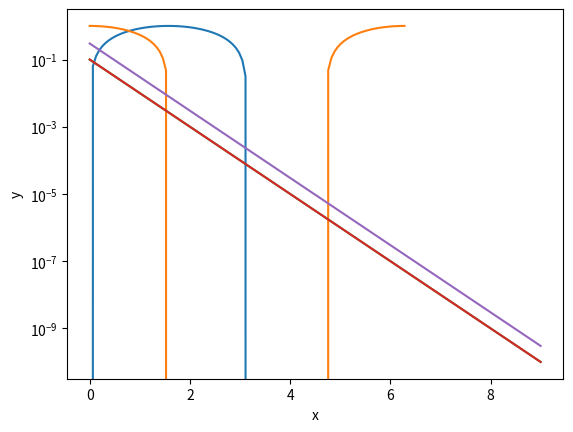

Source code (Python):
import numpy as np 
import matplotlib.pyplot as plt

x = [1,2,3]
3*x

#When you multiple a vector by 3, it duplicates the elements in a vectro 3 times. 

y=np.array([1,2,3])
3*y

#Multiplying an array by 3 multiplies all the elements within the array by 3. 

print('this is 3y',3*y)

X = np.linspace(0,2 * np.pi,100)
Ya = np.sin(X)
Yb = np.cos(X)

plt.plot(X,Ya)
plt.plot(X,Yb)
#plt.show()

print(X.size)

#The size of X is 100. np.linspace(x,y,z) breaks up the range between x and y with z points. 

plt.xlabel('x')
plt.ylabel('y')
plt.show()

## Exercises 

#Exercise 1 

x = np.linspace(0,10,10)
y = np.arange(0,10,1)

print(len(x))
print(len(y))

#Exercise 2

print(x[:3])

#Exercise 3

print('the first three entries of x are', x[:3])

#Exercise 4

w = 10**(-np.linspace(1,10,10))
print(w)
xtoo = np.arange(0,len(w),1)

plt.semilogy(xtoo,w)
plt.xlabel('x')
plt.ylabel('y')
plt.show()

#Exercise 5 

s = 3*w
plt.semilogy(xtoo,w)
plt.semilogy(xtoo,s)
plt.xlabel('x')
plt.ylabel('y')

#Exercise 6 

plt.savefig('Exercise5')
plt.show()

#Practical Code Design 
#Sample Code
import numpy as np
import numpy.linalg as la
import math

def dotProduct(x,y,n):
    # Computes the dot product of the n x 1 vectors x and y
    dp = 0.
    for j in range(n):
        dp = dp + x[j]*y[j]
    return dp

def driver():
    n = 100
    x = np.linspace(0,np.pi,n)
    # this is a function handle. You can use it to define
    # functions instead of using a subroutine like you
    # have to in a true low level language.
    
    f = lambda x: x**2 + 4*x + 2*np.exp(x)
    g = lambda x: 6*x**3 + 2*np.sin(x)
    y = f(x)
    print(y)
    w = g(x)
    print(w)
    # evaluate the dot product of y and w
    dp = dotProduct(y,w,n)
    # print the output
    print('the dot product is : ', dp)
    return

driver()

#4.2.1
def dotProduct(x,y,n):
    # Computes the dot product of the n x 1 vectors x and y
    dp = 0.
    for j in range(n):
        dp = dp + x[j]*y[j]
    return dp

vector1 = np.array([1, 0])
vector2 = np.array([0, 1])
n = len(vector1)
result = dotProduct(vector1, vector2, n)
print(result)

#4.2.2
def dotProduct(x,y,n):
    # Computes the dot product of the n x 1 vectors x and y
    dp = 0.
    for j in range(n):
        dp = dp + x[j]*y[j]
    return dp

random_matrix1 = np.random.rand(3, 2)
random_matrix2 = np.random.rand(2, 3)
print(random_matrix1)
print(random_matrix2)

def matrixmult(x,y):
    if x.shape[1] != y.shape[0]:
        raise ValueError("Matrices are not aligned for multiplication")
    n = x.shape[1]
    result = np.zeros((x.shape[0], y.shape[1]))
    for i in range(x.shape[0]):          
        for j in range(y.shape[1]):     
            result[i, j] = dotProduct(x[i, :], y[:, j],n)
    return result

def driver():   
   mm = matrixmult(random_matrix1,random_matrix2)
   print(mm)

driver()

#4.2.3
random_vector1 = np.random.rand(3)
random_vector2 = np.random.rand(3)
np.dot(random_vector1,random_vector2)
np.dot(random_matrix1,random_matrix2)



#Python Background Knowledge
x = np.zeros((2,3))
print(x)
print ('len(x):', len(x))
print ('x.size:', x.size)
print ('x.shape:', x.shape)
x[:,1]







